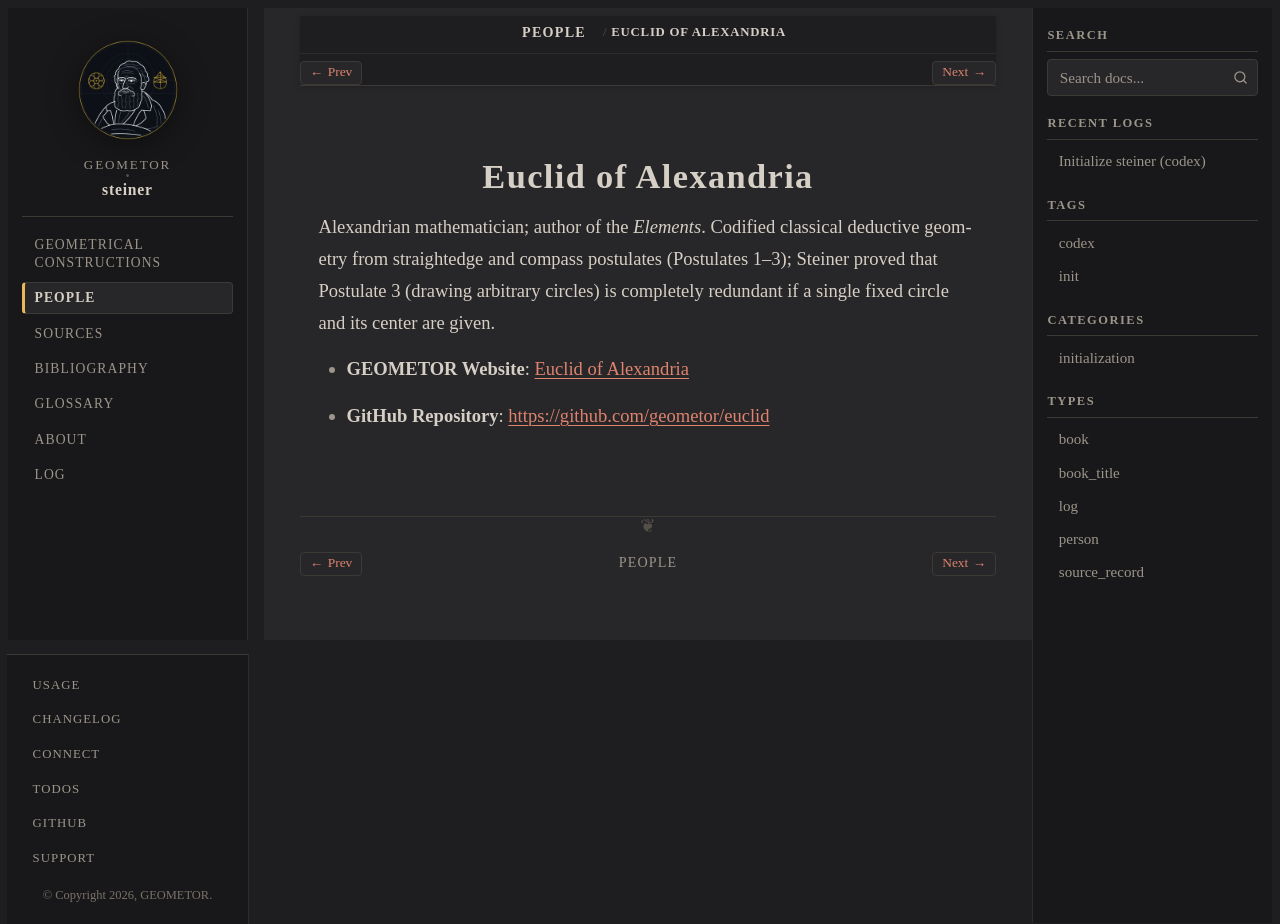

repository: geometor/steiner · page: people/euclid.html · generator: sphinx

:type: person
:death_year: -300
:death_label: 300 BC
:lifespan: fl. c. 300 BCE
:site_url: https://geometor.github.io/euclid/
:github_url: https://github.com/geometor/euclid
:excerpt: Alexandrian mathematician; author of the Elements. Codified classical deductive geometry from straightedge and compass postulates (Postulates 1–3); Steiner proved that Postulate 3 (drawing arbitrary circles) is…

.. _person-euclid:

Euclid of Alexandria
====================

Alexandrian mathematician; author of the *Elements*. Codified classical deductive geometry from straightedge and compass postulates (Postulates 1–3); Steiner proved that Postulate 3 (drawing arbitrary circles) is completely redundant if a single fixed circle and its center are given.

* **GEOMETOR Website**: `Euclid of Alexandria <https://geometor.github.io/euclid/>`_
* **GitHub Repository**: `https://github.com/geometor/euclid <https://github.com/geometor/euclid>`_
